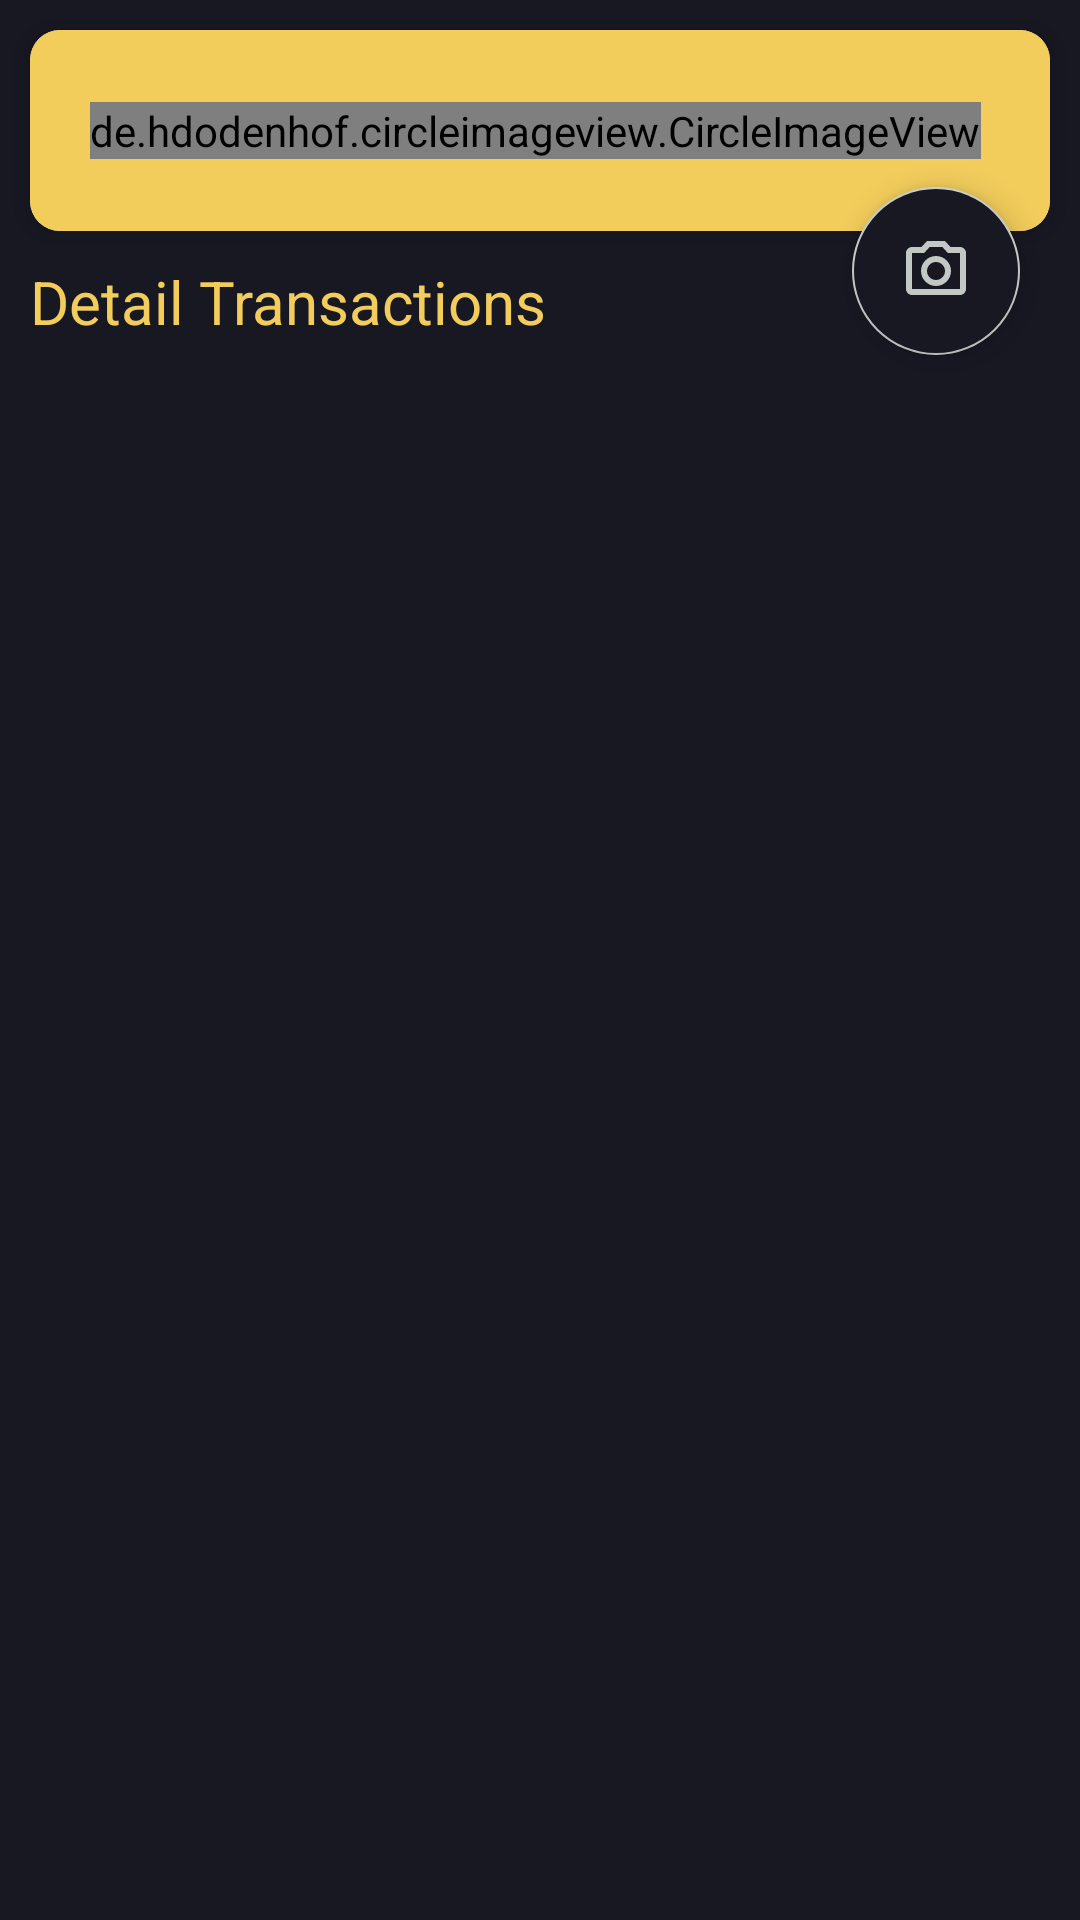

Here is an Android app screen rendered from its layout file. Give the layout XML and the strings, colors and styles it references.
<!-- AndroidManifest.xml: application theme Theme.Asoka -->
<!-- res/layout/activity_user_profile.xml -->
<?xml version="1.0" encoding="utf-8"?>
<androidx.constraintlayout.widget.ConstraintLayout xmlns:android="http://schemas.android.com/apk/res/android"
    xmlns:app="http://schemas.android.com/apk/res-auto"
    xmlns:tools="http://schemas.android.com/tools"
    android:layout_width="match_parent"
    android:layout_height="match_parent"
    android:background="@color/main"
    tools:context=".UserProfileActivity">

    <androidx.cardview.widget.CardView
        android:id="@+id/card_detail_user_profile"
        android:layout_width="match_parent"
        android:layout_height="wrap_content"
        app:cardCornerRadius="10dp"
        app:cardElevation="5dp"
        android:layout_margin="10dp"
        app:layout_constraintTop_toTopOf="parent">

        <RelativeLayout
            android:id="@+id/container_primary_information"
            android:layout_width="wrap_content"
            android:layout_height="wrap_content"
            android:background="@color/app"
            android:padding="10dp">

            <de.hdodenhof.circleimageview.CircleImageView
                android:id="@+id/user_image"
                android:layout_width="wrap_content"
                android:layout_height="wrap_content"
                android:layout_centerVertical="true"
                android:layout_marginStart="10dp"
                android:maxWidth="70dp"
                android:maxHeight="70dp"
                android:src="@mipmap/ic_logo" />

            <LinearLayout
                android:id="@+id/container_user_description"
                android:layout_width="wrap_content"
                android:layout_height="wrap_content"
                android:layout_centerVertical="true"
                android:layout_marginStart="5dp"
                android:layout_marginEnd="5dp"
                android:layout_toEndOf="@id/user_image"
                android:minWidth="230dp"
                android:orientation="vertical">

                <TextView
                    android:id="@+id/detail_username"
                    android:layout_width="wrap_content"
                    android:layout_height="wrap_content"
                    android:layout_marginStart="5dp"
                    android:ellipsize="end"
                    android:maxLength="25"
                    android:maxLines="1"
                    android:text="Username"
                    android:textSize="20sp" />

                <LinearLayout
                    android:layout_width="match_parent"
                    android:layout_height="wrap_content">

                    <TextView
                        android:id="@+id/detail_phone_number"
                        android:layout_width="wrap_content"
                        android:layout_height="wrap_content"
                        android:layout_marginStart="5dp"
                        android:layout_marginTop="1dp"
                        android:ellipsize="end"
                        android:maxLength="25"
                        android:maxLines="1"
                        android:text="Phone Number"
                        android:textSize="14sp" />

                    <TextView
                        android:id="@+id/detail_address"
                        android:layout_width="wrap_content"
                        android:layout_height="wrap_content"
                        android:layout_marginStart="10dp"
                        android:layout_marginTop="1dp"
                        android:ellipsize="end"
                        android:maxLength="25"
                        android:maxLines="1"
                        android:text="Address User"
                        android:textSize="14sp" />
                </LinearLayout>
            </LinearLayout>

            <ImageView
                android:id="@+id/user_qrcode"
                android:layout_width="wrap_content"
                android:layout_height="30dp"
                android:layout_alignParentEnd="true"
                android:layout_centerVertical="true"
                android:layout_toEndOf="@id/container_user_description"
                android:backgroundTint="@color/app_night"
                android:src="@drawable/qr_code" />
        </RelativeLayout>
    </androidx.cardview.widget.CardView>

    <com.google.android.material.floatingactionbutton.FloatingActionButton
        android:id="@+id/scan_qr"
        android:layout_width="wrap_content"
        android:layout_height="wrap_content"
        android:backgroundTint="@color/main"
        android:clickable="true"
        android:src="@drawable/outline_camera_alt_24"
        app:rippleColor="@color/app"
        android:layout_marginTop="-15dp"
        android:layout_marginEnd="10dp"
        app:layout_constraintEnd_toEndOf="@+id/card_detail_user_profile"
        app:layout_constraintTop_toBottomOf="@+id/card_detail_user_profile"
        android:focusable="true" />

    <TextView
        android:id="@+id/title_details_transaction"
        android:layout_width="match_parent"
        app:layout_constraintTop_toBottomOf="@id/card_detail_user_profile"
        android:layout_height="wrap_content"
        android:layout_margin="10dp"
        android:text="Detail Transactions"
        android:textColor="@color/app"
        android:textSize="20sp" />

    <androidx.recyclerview.widget.RecyclerView
        app:layout_constraintTop_toBottomOf="@id/title_details_transaction"
        android:id="@+id/container_details_transaction"
        android:layout_width="match_parent"
        android:layout_height="wrap_content" />


</androidx.constraintlayout.widget.ConstraintLayout>
<!-- resources referenced by this layout -->
<resources>
  <color name="app">#F2CD5C</color>
  <color name="app_night">#F2CD5C</color>
  <color name="main">#181823</color>
  <!-- drawable outline_camera_alt_24 (drawable) -->
  <vector android:height="24dp" android:tint="#F2CD5C"
      android:viewportHeight="24" android:viewportWidth="24"
      android:width="24dp" xmlns:android="http://schemas.android.com/apk/res/android">
      <path android:fillColor="@android:color/white" android:pathData="M20,4h-3.17L15,2L9,2L7.17,4L4,4c-1.1,0 -2,0.9 -2,2v12c0,1.1 0.9,2 2,2h16c1.1,0 2,-0.9 2,-2L22,6c0,-1.1 -0.9,-2 -2,-2zM20,18L4,18L4,6h4.05l1.83,-2h4.24l1.83,2L20,6v12zM12,7c-2.76,0 -5,2.24 -5,5s2.24,5 5,5 5,-2.24 5,-5 -2.24,-5 -5,-5zM12,15c-1.65,0 -3,-1.35 -3,-3s1.35,-3 3,-3 3,1.35 3,3 -1.35,3 -3,3z"/>
  </vector>
  <!-- drawable qr_code: webp bitmap (drawable, 2466 bytes) -->
  <style name="Theme.Asoka" parent="Theme.MaterialComponents.Light.NoActionBar">
          
          <item name="colorPrimary">@color/main</item>
          <item name="colorPrimaryVariant">@color/secondary</item>
          <item name="colorOnPrimary">@color/main</item>
          
          <item name="colorSecondary">@color/main_night</item>
          <item name="colorSecondaryVariant">@color/secondary_night</item>
          <item name="colorOnSecondary">@color/main_night</item>
          
          <item name="android:statusBarColor">?attr/colorPrimaryVariant</item>
          
      </style>
  <color name="secondary">#C2C9C5</color>
  <color name="main_night">#C2C9C5</color>
  <color name="secondary_night">#181823</color>
</resources>
